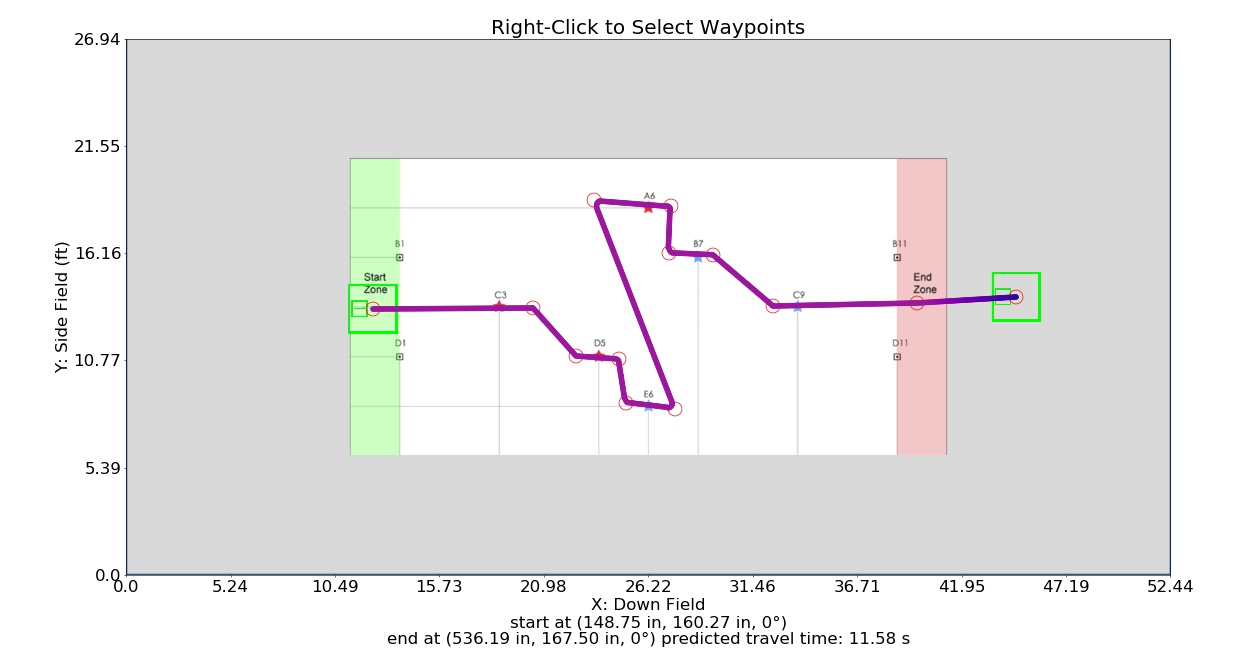

The table this chart was drawn from, first rows:
Distance (in), Time (s), X (in), Y (in), Velocity (in/s), Orientation (deg), Touch, Way X (in), Way Y (in), Way Velocity (in/s), Way Orientation (deg), Way Turn Radius (in), Touch this Point
0.0, 0.0, 148.8, 160.3, 60.0, 0.0, 0, 148.8, 160.3, 60.0, 0.0, 3.0, 0
1, 0.01667, 149.7, 160.3, 60.0, 0.0, 0, 245.2, 160.9, 60.0, 0.0, 3.0, 0
2, 0.03333, 150.7, 160.3, 60.0, 0.0, 0, 271.1, 131.9, 60.0, 0.0, 3.0, 0
3, 0.05, 151.7, 160.3, 60.0, 0.0, 0, 297, 130.1, 60.0, 0.0, 3.0, 0
4, 0.06667, 152.7, 160.3, 60.0, 0.0, 0, 301.2, 103.6, 60.0, 0.0, 3.0, 0
5, 0.08333, 153.7, 160.3, 60.0, 0.0, 0, 330.7, 100, 60.0, 0.0, 3.0, 0
6, 0.1, 154.7, 160.3, 60.0, 0.0, 0, 281.9, 225.9, 60.0, 0.0, 3.0, 0
7, 0.1167, 155.7, 160.3, 60.0, 0.0, 0, 328.3, 222.3, 60.0, 0.0, 3.0, 0
8, 0.1333, 156.7, 160.3, 60.0, 0.0, 0, 327.1, 194, 60.0, 0.0, 3.0, 0
9, 0.15, 157.7, 160.3, 60.0, 0.0, 0, 353.6, 192.8, 60.0, 0.0, 3.0, 0
10, 0.1667, 158.7, 160.3, 60.0, 0.0, 0, 389.8, 162.1, 60.0, 0.0, 3.0, 0
11, 0.1833, 159.7, 160.3, 60.0, 0.0, 0, 476.5, 163.9, 60.0, 0.0, 3.0, 0
12, 0.2, 160.7, 160.3, 60.0, 0.0, 0, 536.2, 167.5, 12.0, 0.0, 3.0, 0
13, 0.2167, 161.7, 160.4, 60.0, 0.0, 0, , , , , , 
14, 0.2333, 162.7, 160.4, 60.0, 0.0, 0, , , , , , 
15, 0.25, 163.7, 160.4, 60.0, 0.0, 0, , , , , , 
16, 0.2667, 164.7, 160.4, 60.0, 0.0, 0, , , , , , 
17, 0.2833, 165.7, 160.4, 60.0, 0.0, 0, , , , , , 
18, 0.3, 166.7, 160.4, 60.0, 0.0, 0, , , , , , 
19, 0.3167, 167.7, 160.4, 60.0, 0.0, 0, , , , , , 
20, 0.3333, 168.7, 160.4, 60.0, 0.0, 0, , , , , , 
21, 0.35, 169.7, 160.4, 60.0, 0.0, 0, , , , , , 
22, 0.3667, 170.7, 160.4, 60.0, 0.0, 0, , , , , , 
23, 0.3833, 171.7, 160.4, 60.0, 0.0, 0, , , , , , 
24, 0.4, 172.7, 160.4, 60.0, 0.0, 0, , , , , , 
25, 0.4167, 173.7, 160.4, 60.0, 0.0, 0, , , , , , 
26, 0.4333, 174.7, 160.4, 60.0, 0.0, 0, , , , , , 
27, 0.45, 175.7, 160.4, 60.0, 0.0, 0, , , , , , 
28, 0.4667, 176.7, 160.4, 60.0, 0.0, 0, , , , , , 
29, 0.4833, 177.7, 160.5, 60.0, 0.0, 0, , , , , , 
30, 0.5, 178.7, 160.5, 60.0, 0.0, 0, , , , , , 
31, 0.5167, 179.7, 160.5, 60.0, 0.0, 0, , , , , , 
32, 0.5333, 180.7, 160.5, 60.0, 0.0, 0, , , , , , 
33, 0.55, 181.7, 160.5, 60.0, 0.0, 0, , , , , , 
34, 0.5667, 182.7, 160.5, 60.0, 0.0, 0, , , , , , 
35, 0.5833, 183.7, 160.5, 60.0, 0.0, 0, , , , , , 
36, 0.6, 184.7, 160.5, 60.0, 0.0, 0, , , , , , 
37, 0.6167, 185.7, 160.5, 60.0, 0.0, 0, , , , , , 
38, 0.6333, 186.7, 160.5, 60.0, 0.0, 0, , , , , , 
39, 0.65, 187.7, 160.5, 60.0, 0.0, 0, , , , , , 
40, 0.6667, 188.7, 160.5, 60.0, 0.0, 0, , , , , , 
41, 0.6833, 189.7, 160.5, 60.0, 0.0, 0, , , , , , 
42, 0.7, 190.7, 160.5, 60.0, 0.0, 0, , , , , , 
43, 0.7167, 191.7, 160.5, 60.0, 0.0, 0, , , , , , 
44, 0.7333, 192.7, 160.5, 60.0, 0.0, 0, , , , , , 
45, 0.75, 193.7, 160.6, 60.0, 0.0, 0, , , , , , 
46, 0.7667, 194.7, 160.6, 60.0, 0.0, 0, , , , , , 
47, 0.7833, 195.7, 160.6, 60.0, 0.0, 0, , , , , , 
48, 0.8, 196.7, 160.6, 60.0, 0.0, 0, , , , , , 
49, 0.8167, 197.7, 160.6, 60.0, 0.0, 0, , , , , , 
50, 0.8333, 198.7, 160.6, 60.0, 0.0, 0, , , , , , 
51, 0.85, 199.7, 160.6, 60.0, 0.0, 0, , , , , , 
52, 0.8667, 200.7, 160.6, 60.0, 0.0, 0, , , , , , 
53, 0.8833, 201.7, 160.6, 60.0, 0.0, 0, , , , , , 
54, 0.9, 202.7, 160.6, 60.0, 0.0, 0, , , , , , 
55, 0.9167, 203.7, 160.6, 60.0, 0.0, 0, , , , , , 
56, 0.9333, 204.7, 160.6, 60.0, 0.0, 0, , , , , , 
57, 0.95, 205.7, 160.6, 60.0, 0.0, 0, , , , , , 
58, 0.9667, 206.7, 160.6, 60.0, 0.0, 0, , , , , , 
59, 0.9833, 207.7, 160.6, 60.0, 0.0, 0, , , , , , 
... 580 more rows
